Run: headless pygame with SDL's dummy video driver; simulated clock (each Clock.tick advances the game by its frame time, no real sleeping); random seed 0; keys injected as events and as key.get_pressed() state; no mouse input.
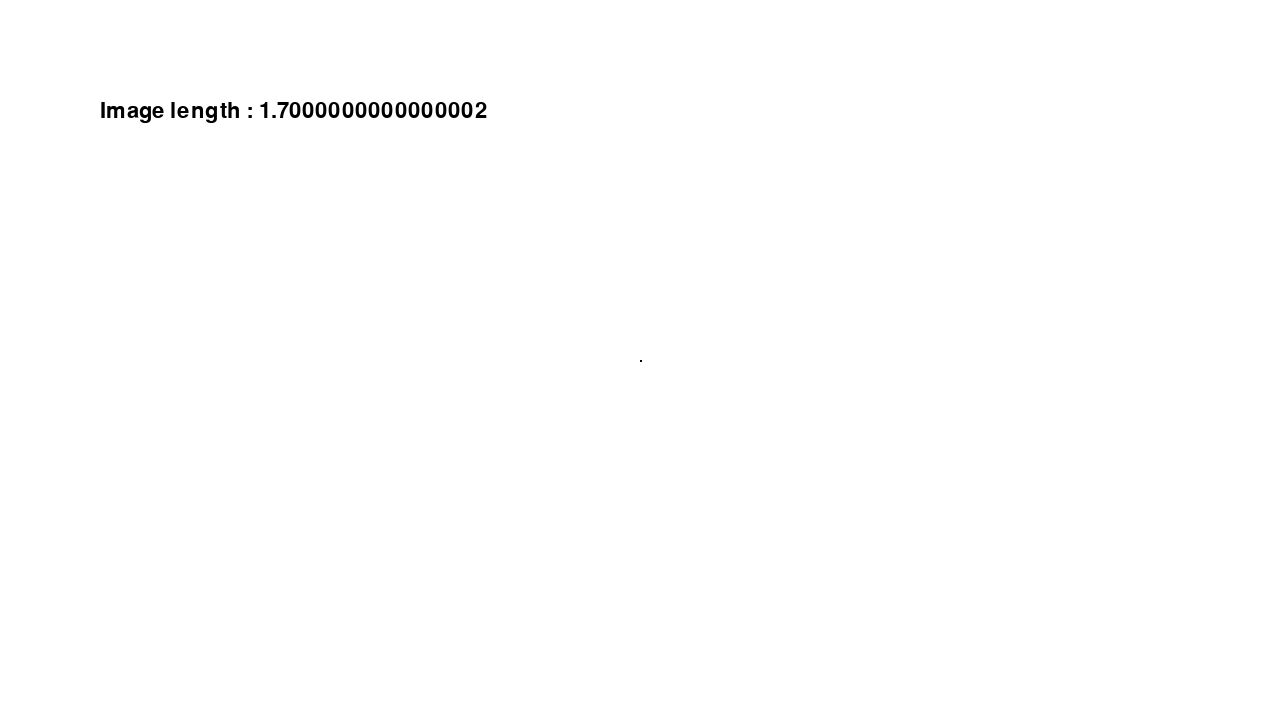
Frame 1 of 4 · flips 1–60 · no input
Frame 2 of 4 · flips 61–180 · tapped SPACE, RETURN · held RIGHT (→), D · screen unchanged from frame 1, image omitted
Frame 3 of 4 · flips 181–300 · held DOWN (↓), S · screen unchanged from frame 2, image omitted
Frame 4 of 4 · flips 301–420 · held LEFT (←), A, UP (↑), W · screen unchanged from frame 3, image omitted

The pygame program that drew these frames:

import sys
import pygame
from pygame.locals import QUIT, Rect

pygame.init()

SURFACE = pygame.display.set_mode((1280,720))
FPSCLOCK = pygame.time.Clock()
pygame.display.set_caption("Simulation")

class Object:
    l = 100     # length of the object (mm)
    d = 1000      #distance from the camera (mm)
    imagelength = (l / d) * 17
    def draw():
        pygame.draw.rect(SURFACE, (0,0,0), (640,360,2,round(Object.imagelength)))
    def text():
         font = pygame.font.Font(None, 32)
         text = font.render("Image length : "+str(Object.imagelength),True,(0,0,0))
         SURFACE.blit(text,(100,100))
def main():
    while True:
        
        for event in pygame.event.get():
            if event.type == pygame.KEYDOWN:
                if event.key == pygame.K_ESCAPE:
                    pygame.quit()
                    sys.exit()
                
            elif event.type == QUIT:
                pygame.quit()
                sys.exit()
         
        SURFACE.fill((255,255,255))

        key = pygame.key.get_pressed()
        
        if key[pygame.K_w]:
            pass
        elif key[pygame.K_s]:
            pass

        Object.draw()
        Object.text()
        
        pygame.display.update()
        FPSCLOCK.tick(30)

if __name__ == '__main__':
    main()
